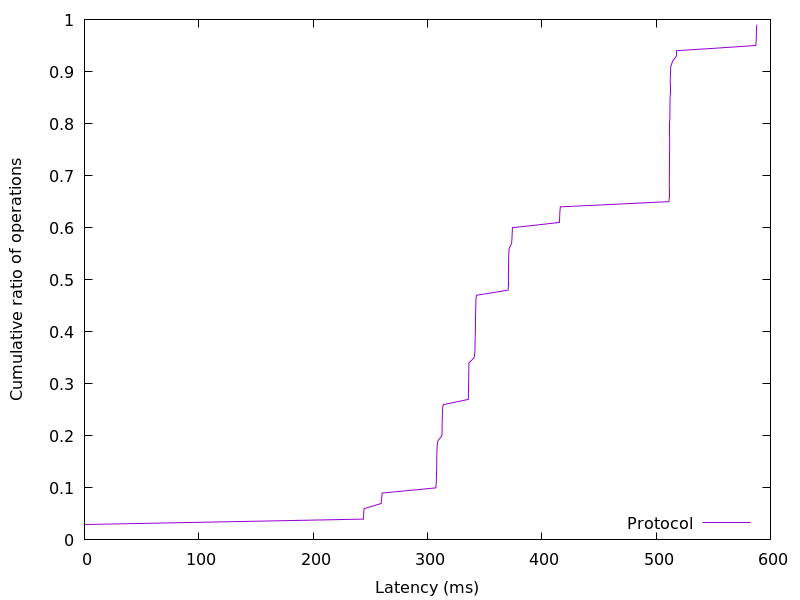

Data behind this chart, as committed beside it:
0.02176, 0.01
0.02253, 0.02
0.02714, 0.03
244.1, 0.04
244.2, 0.05
244.5, 0.06
259.5, 0.07
260, 0.08
260.3, 0.09
307.4, 0.1
307.7, 0.11
307.8, 0.12
308, 0.13
308.1, 0.14
308.2, 0.15
308.2, 0.16
308.3, 0.17
308.5, 0.18
309, 0.19
312.6, 0.2
312.8, 0.21
312.9, 0.22
313, 0.23
313, 0.24
313.2, 0.25
313.8, 0.26
335.8, 0.27
335.8, 0.28
335.9, 0.29
336, 0.3
336.1, 0.31
336.1, 0.32
336.2, 0.33
336.3, 0.34
340.8, 0.35
341.5, 0.36
341.6, 0.37
341.7, 0.38
341.8, 0.39
341.9, 0.4
342, 0.41
342.1, 0.42
342.1, 0.43
342.2, 0.44
342.3, 0.45
342.4, 0.46
342.8, 0.47
370.5, 0.48
370.7, 0.49
370.8, 0.5
370.8, 0.51
370.9, 0.52
371, 0.53
371, 0.54
371.1, 0.55
371.5, 0.56
373.6, 0.57
373.9, 0.58
374.1, 0.59
374.3, 0.6
415.4, 0.61
... 38 more rows
